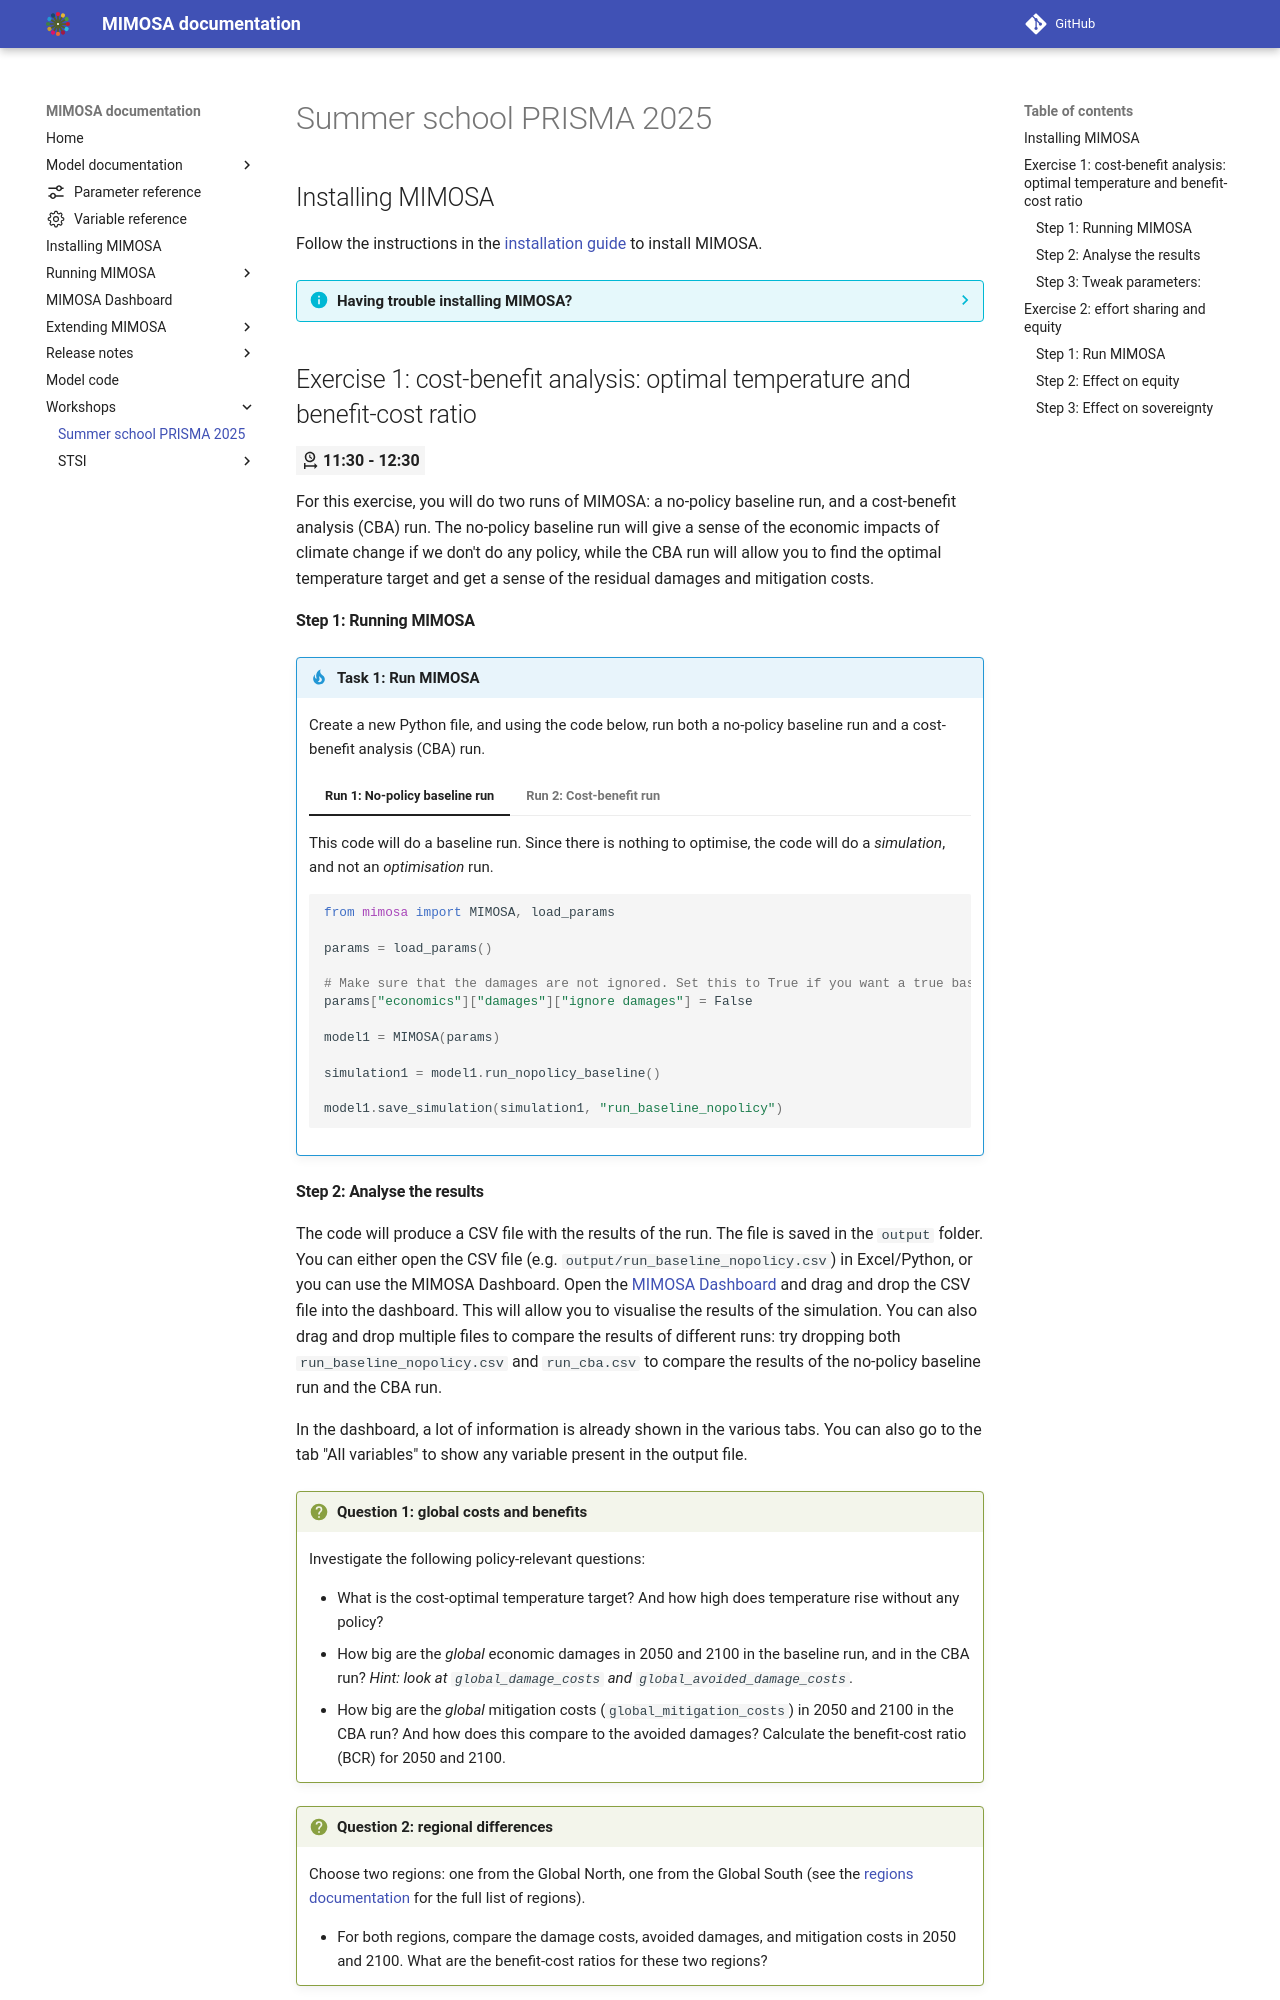

repository: UtrechtUniversity/mimosa · page: 2.0.0/workshops/summerschool_prisma_2025/main/index.html · generator: mkdocs

## Installing MIMOSA

Follow the instructions in the [installation guide](../../installation.md) to install MIMOSA.

??? info "Having trouble installing MIMOSA?"

    If you can't get MIMOSA to run, you can also use the following Google Colab notebook to run the exercises: [https://colab.research.google.com/drive/1Ra7RUdQ9F7zt46HmZtXNfl4iHRzjwt3b](https://colab.research.google.com/drive/1Ra7RUdQ9F7zt46HmZtXNfl4iHRzjwt3b)

## Exercise 1: cost-benefit analysis: optimal temperature and benefit-cost ratio

<span class="grey-bg" markdown>
**:material-clock-start: 11:30 - 12:30**
</span>

For this exercise, you will do two runs of MIMOSA: a no-policy baseline run, and a cost-benefit analysis (CBA) run. The no-policy baseline run will give a sense of the economic impacts of climate change if we don't do any policy, while the CBA run will allow you to find the optimal temperature target and get a sense of the residual damages and mitigation costs.

#### Step 1: Running MIMOSA

!!! tip "Task 1: Run MIMOSA"

    Create a new Python file, and using the code below, run both a no-policy baseline run and a cost-benefit analysis (CBA) run.

    === "Run 1: No-policy baseline run"

        This code will do a baseline run. Since there is nothing to optimise, the code will do a *simulation*, and not an *optimisation* run.

        ```python
        --8<-- "docs/workshops/summerschool_prisma_2025/run_baseline.py"
        ```

    === "Run 2: Cost-benefit run"

        Now that you have run a no-policy baseline run, you can run MIMOSA in optimisation mode. This will allow you to find the optimal temperature and benefit-cost ratio for the given parameters.

        ```python
        --8<-- "docs/workshops/summerschool_prisma_2025/run_cba.py"
        ```
